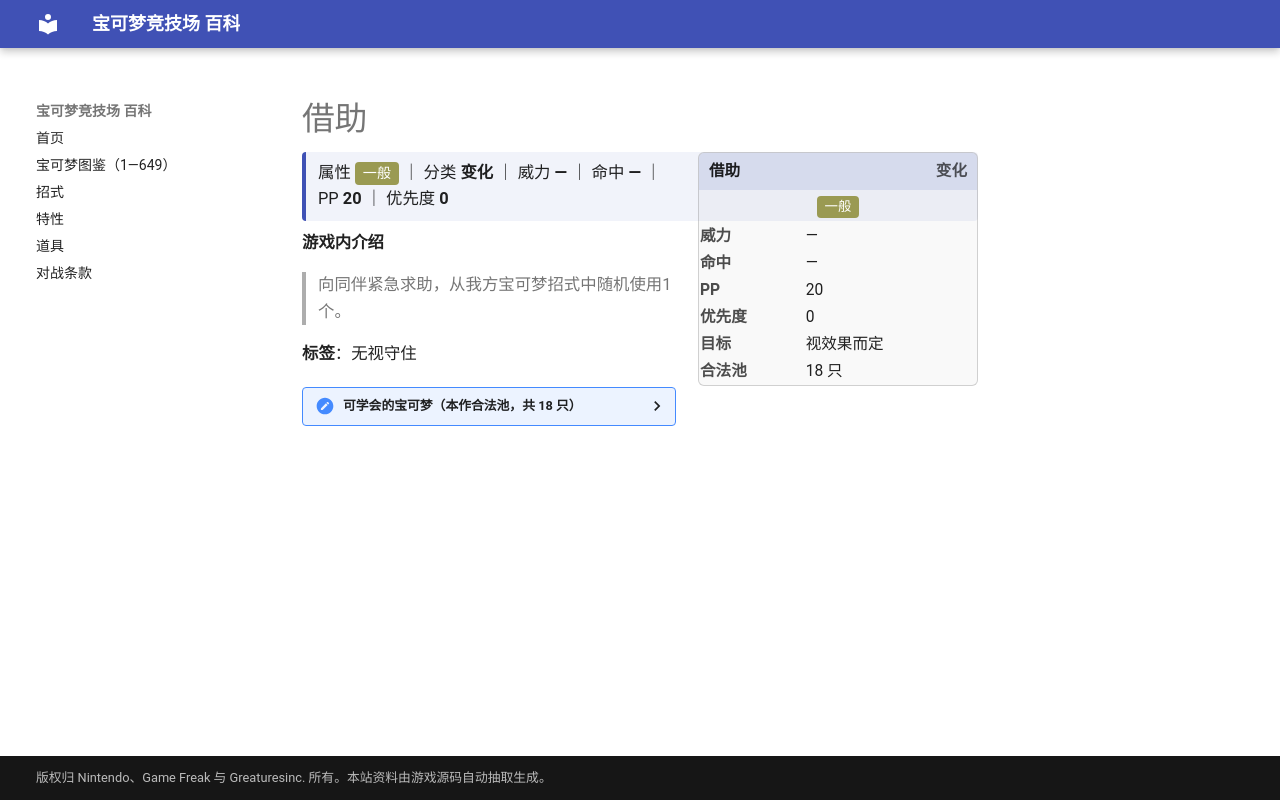

repository: nanmoboys/pkmn-arena-wiki · page: moves/借助/index.html · generator: mkdocs

# 借助

<div class="infobox">
<div class="ib-h"><span>借助</span><span class="ib-no">变化</span></div>
<div class="ib-ty"><span class="tp" style="background:#9A9A52">一般</span></div>
<table class="ib-t"><tr><th>威力</th><td>—</td></tr><tr><th>命中</th><td>—</td></tr><tr><th>PP</th><td>20</td></tr><tr><th>优先度</th><td>0</td></tr><tr><th>目标</th><td>视效果而定</td></tr><tr><th>合法池</th><td>18 只</td></tr></table></div>
<div class="head-stat">属性 <span class="tp" style="background:#9A9A52">一般</span> ｜ 分类 <b>变化</b> ｜ 威力 <b>—</b> ｜ 命中 <b>—</b> ｜ PP <b>20</b> ｜ 优先度 <b>0</b></div>

**游戏内介绍**

> 向同伴紧急求助，从我方宝可梦招式中随机使用1个。

**标签**：无视守住

<details class="pool"><summary>可学会的宝可梦（本作合法池，共 18 只）</summary>

<p>喵喵、猫老大、催眠貘、引梦貘人、尾立、大尾立、狃拉、向尾喵、优雅猫、晃晃斑、小火焰猴、猛火猴、烈焰猴、魅力喵、东施喵、玛狃拉、扒手猫、酷豹</p>

</details>
